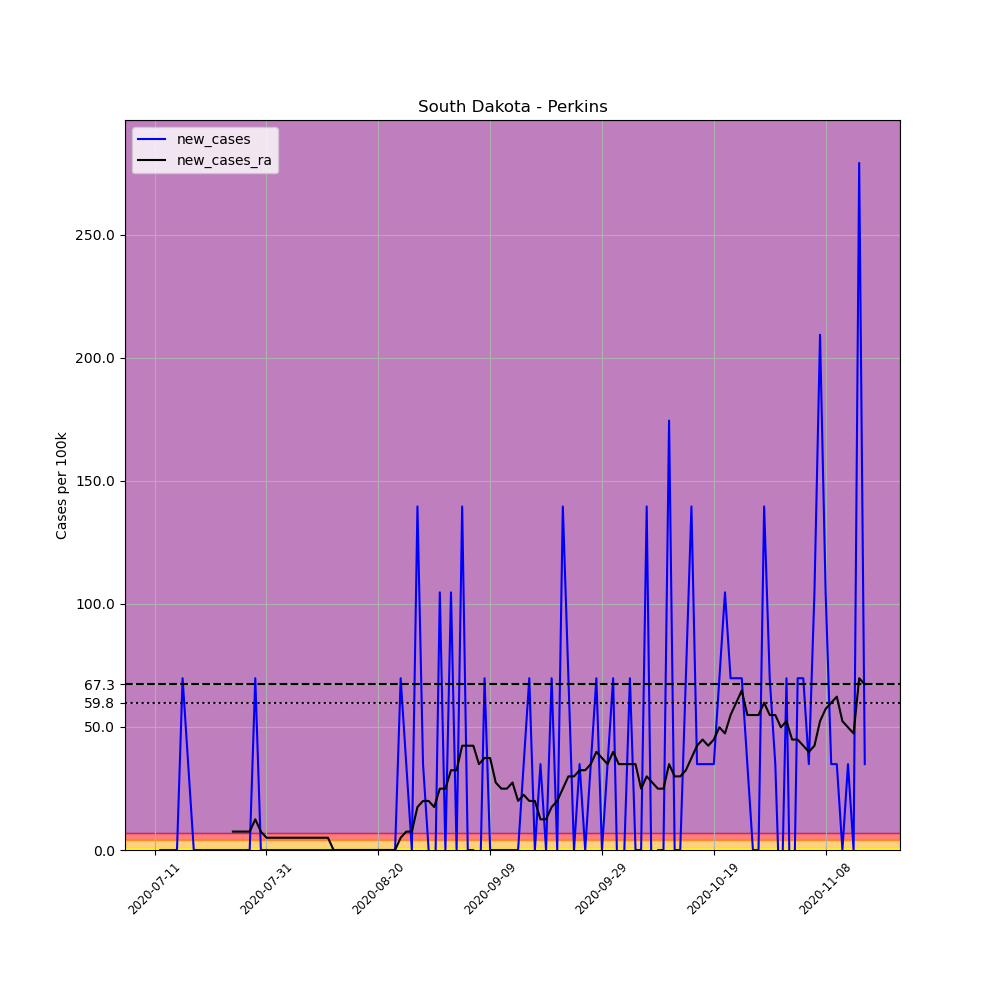

Values plotted in this chart, from the file beside it:
, date, county, state, fips, cases, deaths, COUNTY, STNAME, CTYNAME, POPESTIMATE2019, per_100k, new_cases, new_cases_ra
706287, 2020-07-11, Perkins, South Dakota, 46105, 1, 0, 105, South Dakota, Perkins, 2865, 34.9, , 
706288, 2020-07-12, Perkins, South Dakota, 46105, 1, 0, 105, South Dakota, Perkins, 2865, 34.9, 0.0, 
706289, 2020-07-13, Perkins, South Dakota, 46105, 1, 0, 105, South Dakota, Perkins, 2865, 34.9, 0.0, 
706290, 2020-07-14, Perkins, South Dakota, 46105, 1, 0, 105, South Dakota, Perkins, 2865, 34.9, 0.0, 
706291, 2020-07-15, Perkins, South Dakota, 46105, 1, 0, 105, South Dakota, Perkins, 2865, 34.9, 0.0, 
706292, 2020-07-16, Perkins, South Dakota, 46105, 3, 0, 105, South Dakota, Perkins, 2865, 104.7, 69.81, 
706293, 2020-07-17, Perkins, South Dakota, 46105, 4, 0, 105, South Dakota, Perkins, 2865, 139.6, 34.9, 
706294, 2020-07-18, Perkins, South Dakota, 46105, 4, 0, 105, South Dakota, Perkins, 2865, 139.6, 0.0, 
706295, 2020-07-19, Perkins, South Dakota, 46105, 4, 0, 105, South Dakota, Perkins, 2865, 139.6, 0.0, 
706296, 2020-07-20, Perkins, South Dakota, 46105, 4, 0, 105, South Dakota, Perkins, 2865, 139.6, 0.0, 
706297, 2020-07-21, Perkins, South Dakota, 46105, 4, 0, 105, South Dakota, Perkins, 2865, 139.6, 0.0, 
706298, 2020-07-22, Perkins, South Dakota, 46105, 4, 0, 105, South Dakota, Perkins, 2865, 139.6, 0.0, 
706299, 2020-07-23, Perkins, South Dakota, 46105, 4, 0, 105, South Dakota, Perkins, 2865, 139.6, 0.0, 
706300, 2020-07-24, Perkins, South Dakota, 46105, 4, 0, 105, South Dakota, Perkins, 2865, 139.6, 0.0, 
706301, 2020-07-25, Perkins, South Dakota, 46105, 4, 0, 105, South Dakota, Perkins, 2865, 139.6, 0.0, 7.479
706302, 2020-07-26, Perkins, South Dakota, 46105, 4, 0, 105, South Dakota, Perkins, 2865, 139.6, 0.0, 7.479
706303, 2020-07-27, Perkins, South Dakota, 46105, 4, 0, 105, South Dakota, Perkins, 2865, 139.6, 0.0, 7.479
706304, 2020-07-28, Perkins, South Dakota, 46105, 4, 0, 105, South Dakota, Perkins, 2865, 139.6, 0.0, 7.479
706305, 2020-07-29, Perkins, South Dakota, 46105, 6, 0, 105, South Dakota, Perkins, 2865, 209.4, 69.81, 12.47
706306, 2020-07-30, Perkins, South Dakota, 46105, 6, 0, 105, South Dakota, Perkins, 2865, 209.4, 0.0, 7.479
706307, 2020-07-31, Perkins, South Dakota, 46105, 6, 0, 105, South Dakota, Perkins, 2865, 209.4, 0.0, 4.986
706308, 2020-08-01, Perkins, South Dakota, 46105, 6, 0, 105, South Dakota, Perkins, 2865, 209.4, 0.0, 4.986
706309, 2020-08-02, Perkins, South Dakota, 46105, 6, 0, 105, South Dakota, Perkins, 2865, 209.4, 0.0, 4.986
706310, 2020-08-03, Perkins, South Dakota, 46105, 6, 0, 105, South Dakota, Perkins, 2865, 209.4, 0.0, 4.986
706311, 2020-08-04, Perkins, South Dakota, 46105, 6, 0, 105, South Dakota, Perkins, 2865, 209.4, 0.0, 4.986
706312, 2020-08-05, Perkins, South Dakota, 46105, 6, 0, 105, South Dakota, Perkins, 2865, 209.4, 0.0, 4.986
706313, 2020-08-06, Perkins, South Dakota, 46105, 6, 0, 105, South Dakota, Perkins, 2865, 209.4, 0.0, 4.986
706314, 2020-08-07, Perkins, South Dakota, 46105, 6, 0, 105, South Dakota, Perkins, 2865, 209.4, 0.0, 4.986
706315, 2020-08-08, Perkins, South Dakota, 46105, 6, 0, 105, South Dakota, Perkins, 2865, 209.4, 0.0, 4.986
706316, 2020-08-09, Perkins, South Dakota, 46105, 6, 0, 105, South Dakota, Perkins, 2865, 209.4, 0.0, 4.986
706317, 2020-08-10, Perkins, South Dakota, 46105, 6, 0, 105, South Dakota, Perkins, 2865, 209.4, 0.0, 4.986
706318, 2020-08-11, Perkins, South Dakota, 46105, 6, 0, 105, South Dakota, Perkins, 2865, 209.4, 0.0, 4.986
706319, 2020-08-12, Perkins, South Dakota, 46105, 6, 0, 105, South Dakota, Perkins, 2865, 209.4, 0.0, 0.0
706320, 2020-08-13, Perkins, South Dakota, 46105, 6, 0, 105, South Dakota, Perkins, 2865, 209.4, 0.0, 0.0
706321, 2020-08-14, Perkins, South Dakota, 46105, 6, 0, 105, South Dakota, Perkins, 2865, 209.4, 0.0, 0.0
706322, 2020-08-15, Perkins, South Dakota, 46105, 6, 0, 105, South Dakota, Perkins, 2865, 209.4, 0.0, 0.0
706323, 2020-08-16, Perkins, South Dakota, 46105, 6, 0, 105, South Dakota, Perkins, 2865, 209.4, 0.0, 0.0
706324, 2020-08-17, Perkins, South Dakota, 46105, 6, 0, 105, South Dakota, Perkins, 2865, 209.4, 0.0, 0.0
706325, 2020-08-18, Perkins, South Dakota, 46105, 6, 0, 105, South Dakota, Perkins, 2865, 209.4, 0.0, 0.0
706326, 2020-08-19, Perkins, South Dakota, 46105, 6, 0, 105, South Dakota, Perkins, 2865, 209.4, 0.0, 0.0
706327, 2020-08-20, Perkins, South Dakota, 46105, 6, 0, 105, South Dakota, Perkins, 2865, 209.4, 0.0, 0.0
706328, 2020-08-21, Perkins, South Dakota, 46105, 6, 0, 105, South Dakota, Perkins, 2865, 209.4, 0.0, 0.0
706329, 2020-08-22, Perkins, South Dakota, 46105, 6, 0, 105, South Dakota, Perkins, 2865, 209.4, 0.0, 0.0
706330, 2020-08-23, Perkins, South Dakota, 46105, 6, 0, 105, South Dakota, Perkins, 2865, 209.4, 0.0, 0.0
706331, 2020-08-24, Perkins, South Dakota, 46105, 8, 0, 105, South Dakota, Perkins, 2865, 279.2, 69.81, 4.986
706332, 2020-08-25, Perkins, South Dakota, 46105, 9, 0, 105, South Dakota, Perkins, 2865, 314.1, 34.9, 7.479
706333, 2020-08-26, Perkins, South Dakota, 46105, 9, 0, 105, South Dakota, Perkins, 2865, 314.1, 0.0, 7.479
706334, 2020-08-27, Perkins, South Dakota, 46105, 13, 0, 105, South Dakota, Perkins, 2865, 453.8, 139.6, 17.45
706335, 2020-08-28, Perkins, South Dakota, 46105, 14, 0, 105, South Dakota, Perkins, 2865, 488.7, 34.9, 19.95
706336, 2020-08-29, Perkins, South Dakota, 46105, 14, 0, 105, South Dakota, Perkins, 2865, 488.7, 0.0, 19.95
706337, 2020-08-30, Perkins, South Dakota, 46105, 13, 0, 105, South Dakota, Perkins, 2865, 453.8, -34.9, 17.45
706338, 2020-08-31, Perkins, South Dakota, 46105, 16, 0, 105, South Dakota, Perkins, 2865, 558.5, 104.7, 24.93
706339, 2020-09-01, Perkins, South Dakota, 46105, 16, 0, 105, South Dakota, Perkins, 2865, 558.5, 0.0, 24.93
706340, 2020-09-02, Perkins, South Dakota, 46105, 19, 0, 105, South Dakota, Perkins, 2865, 663.2, 104.7, 32.41
706341, 2020-09-03, Perkins, South Dakota, 46105, 19, 0, 105, South Dakota, Perkins, 2865, 663.2, 0.0, 32.41
706342, 2020-09-04, Perkins, South Dakota, 46105, 23, 0, 105, South Dakota, Perkins, 2865, 802.8, 139.6, 42.38
706343, 2020-09-05, Perkins, South Dakota, 46105, 23, 0, 105, South Dakota, Perkins, 2865, 802.8, 0.0, 42.38
706344, 2020-09-06, Perkins, South Dakota, 46105, 23, 0, 105, South Dakota, Perkins, 2865, 802.8, 0.0, 42.38
706345, 2020-09-07, Perkins, South Dakota, 46105, 22, 0, 105, South Dakota, Perkins, 2865, 767.9, -34.9, 34.9
706346, 2020-09-08, Perkins, South Dakota, 46105, 24, 0, 105, South Dakota, Perkins, 2865, 837.7, 69.81, 37.4
... 68 more rows
